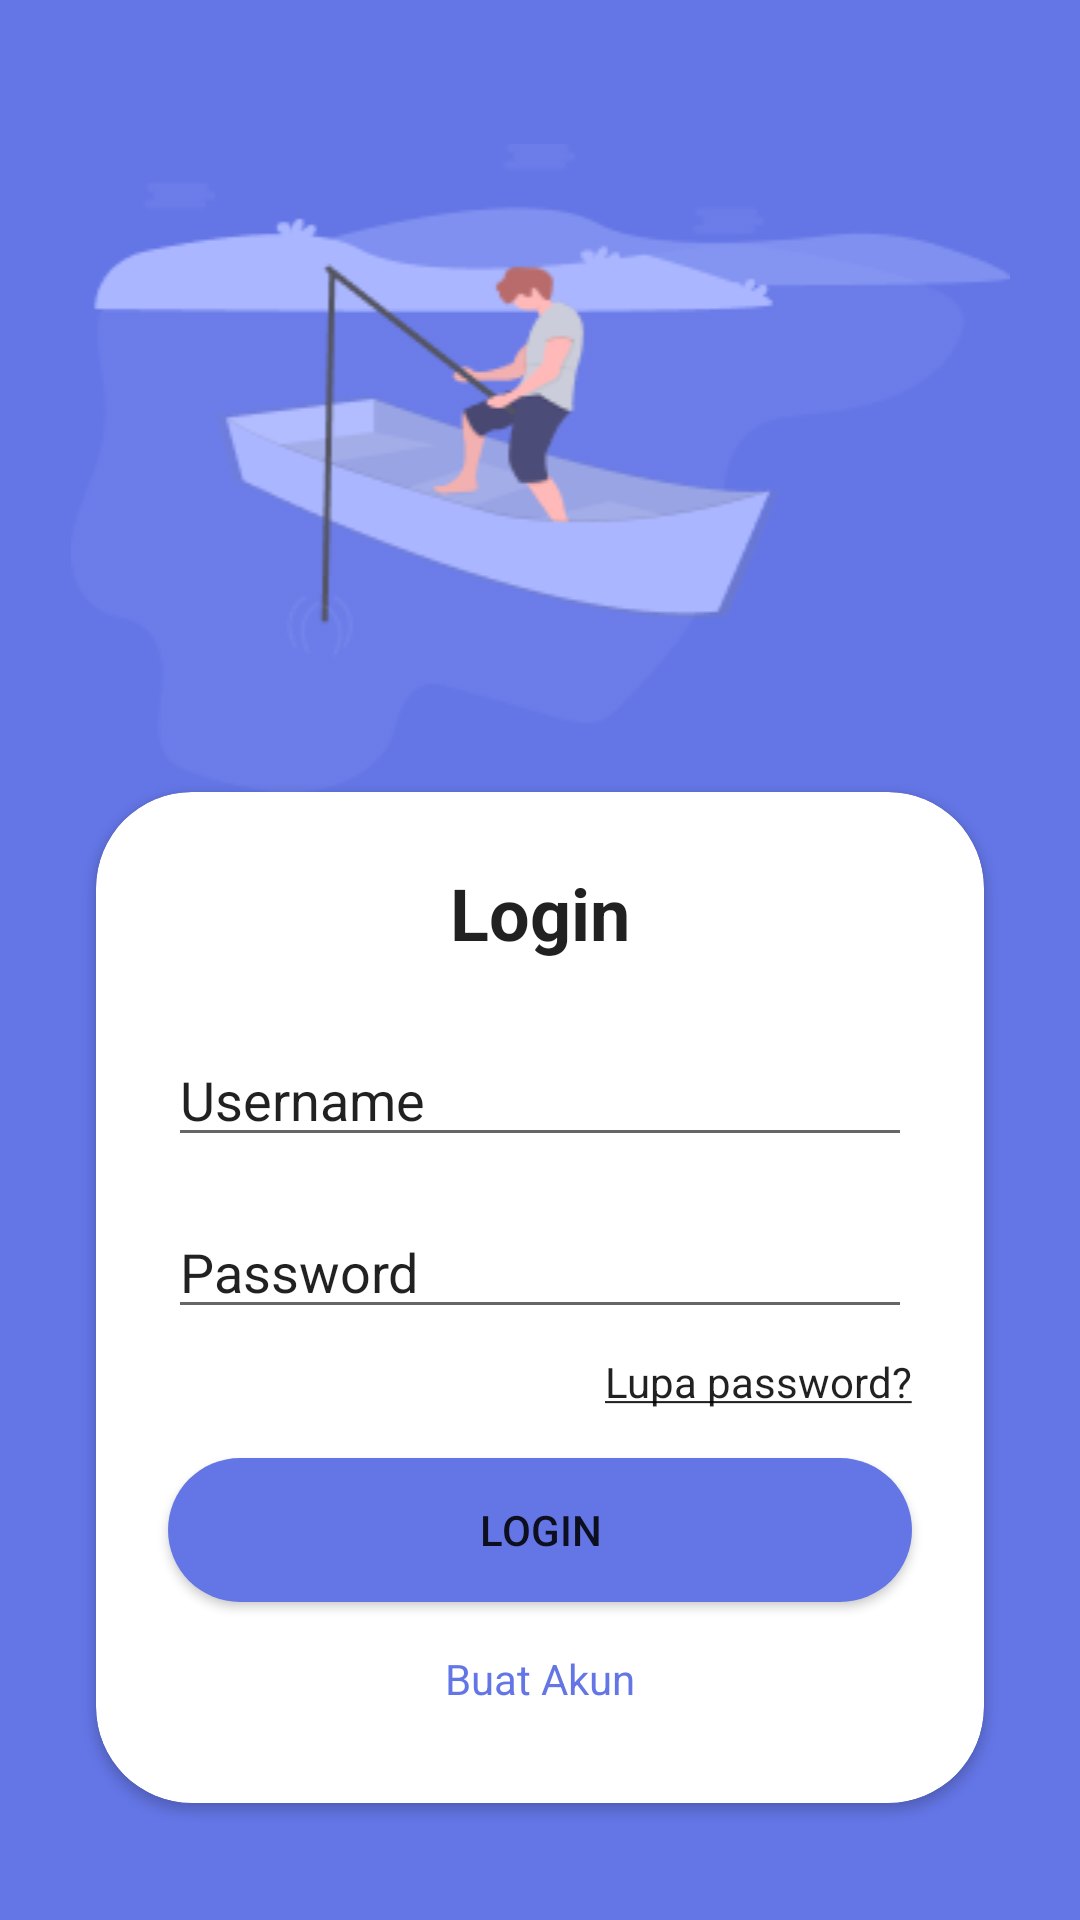

The Android layout XML behind this screen, and the referenced resources:
<!-- AndroidManifest.xml: application theme Theme.PasarLaut -->
<!-- res/layout/fragment_login.xml -->
<?xml version="1.0" encoding="utf-8"?>
<androidx.constraintlayout.widget.ConstraintLayout xmlns:android="http://schemas.android.com/apk/res/android"
    xmlns:app="http://schemas.android.com/apk/res-auto"
    xmlns:tools="http://schemas.android.com/tools"
    android:layout_width="match_parent"
    android:layout_height="match_parent"
    android:background="@color/soft_blue_500"
    tools:context=".view.register.RegisterFragment">

    <ImageView
        android:id="@+id/imageView"
        android:layout_width="0dp"
        android:layout_height="wrap_content"
        android:layout_marginTop="48dp"
        android:src="@drawable/auth_icon"
        app:layout_constraintEnd_toEndOf="parent"
        app:layout_constraintStart_toStartOf="parent"
        app:layout_constraintTop_toTopOf="parent" />

    <androidx.cardview.widget.CardView
        android:layout_width="0dp"
        android:layout_height="wrap_content"
        android:layout_marginHorizontal="32dp"
        app:cardCornerRadius="32dp"
        app:layout_constraintBottom_toBottomOf="parent"
        app:layout_constraintEnd_toEndOf="parent"
        app:layout_constraintStart_toStartOf="parent"
        app:layout_constraintTop_toBottomOf="@+id/imageView"
        app:layout_constraintVertical_bias="0.0">

        <LinearLayout
            android:layout_width="match_parent"
            android:layout_height="wrap_content"
            android:layout_marginBottom="32dp"
            android:orientation="vertical">

            <TextView
                android:layout_width="match_parent"
                android:layout_height="wrap_content"
                android:layout_margin="24dp"
                android:text="@string/login"
                android:textAlignment="center"
                android:textColor="?android:textColorPrimary"
                android:textSize="24sp"
                android:textStyle="bold" />

            <EditText
                android:id="@+id/et_login_username"
                android:layout_width="match_parent"
                android:layout_height="wrap_content"
                android:layout_marginHorizontal="24sp"
                android:hint="@string/username"
                android:importantForAutofill="no"
                android:inputType="text"
                android:textColorHint="?android:textColorPrimary" />

            <EditText
                android:id="@+id/et_login_password"
                android:layout_width="match_parent"
                android:layout_height="wrap_content"
                android:layout_marginHorizontal="24sp"
                android:layout_marginTop="16dp"
                android:hint="@string/password"
                android:importantForAutofill="no"
                android:inputType="textPassword"
                android:textColorHint="?android:textColorPrimary" />

            <TextView
                android:id="@+id/tv_login_forgot"
                android:layout_width="wrap_content"
                android:layout_height="wrap_content"
                android:layout_gravity="end"
                android:layout_marginTop="8dp"
                android:layout_marginEnd="24dp"
                android:text="@string/lupa_password"
                android:textColor="?android:textColorPrimary" />

            <Button
                android:id="@+id/btn_login"
                android:layout_width="match_parent"
                android:layout_height="wrap_content"
                android:layout_marginHorizontal="24dp"
                android:layout_marginTop="16dp"
                android:background="@drawable/rounded_primary"
                android:text="@string/login" />

            <TextView
                android:id="@+id/tv_login_register"
                android:layout_width="match_parent"
                android:layout_height="wrap_content"
                android:layout_marginHorizontal="24dp"
                android:layout_marginTop="16dp"
                android:text="@string/buat_akun"
                android:textAlignment="center"
                android:textColor="@color/soft_blue_500" />
        </LinearLayout>
    </androidx.cardview.widget.CardView>

    <include
        android:id="@+id/loading"
        layout="@layout/loading"/>

</androidx.constraintlayout.widget.ConstraintLayout>
<!-- res/layout/loading.xml (included above) -->
<?xml version="1.0" encoding="utf-8"?>
<androidx.constraintlayout.widget.ConstraintLayout xmlns:android="http://schemas.android.com/apk/res/android"
    xmlns:app="http://schemas.android.com/apk/res-auto"
    android:layout_width="match_parent"
    android:layout_height="match_parent"
    android:background="#99FFFFFF"
    android:elevation="999dp"
    android:visibility="gone"
    android:id="@+id/loading_screen">

    <ProgressBar
        android:id="@+id/pb_loading"
        android:layout_width="wrap_content"
        android:layout_height="wrap_content"
        app:layout_constraintBottom_toBottomOf="parent"
        app:layout_constraintEnd_toEndOf="parent"
        app:layout_constraintStart_toStartOf="parent"
        app:layout_constraintTop_toTopOf="parent" />
</androidx.constraintlayout.widget.ConstraintLayout>
<!-- resources referenced by this layout -->
<resources>
  <color name="soft_blue_500">#6476e6</color>
  <!-- drawable auth_icon: png bitmap (drawable, 16757 bytes) -->
  <!-- drawable rounded_primary (drawable) -->
  <?xml version="1.0" encoding="utf-8"?>
  <shape xmlns:android="http://schemas.android.com/apk/res/android"
      android:shape="rectangle">
  
      <solid android:color="@color/soft_blue_500"/>
      <corners android:radius="32dp"/>
  </shape>
  <string name="buat_akun">Buat Akun</string>
  <string name="login">Login</string>
  <string name="lupa_password"><u>Lupa password?</u></string>
  <string name="password">Password</string>
  <string name="username">Username</string>
  <style name="Theme.PasarLaut" parent="Theme.MaterialComponents.DayNight.NoActionBar">
          
          <item name="colorPrimary">@color/soft_blue_500</item>
          <item name="colorPrimaryVariant">@color/soft_blue_700</item>
          <item name="colorOnPrimary">@color/white</item>
          
          <item name="colorSecondary">@color/soft_blue_500</item>
          <item name="colorSecondaryVariant">@color/soft_blue_700</item>
          <item name="colorOnSecondary">@color/black</item>
          
          <item name="android:statusBarColor" tools:targetApi="l">?attr/colorPrimaryVariant</item>
          
      </style>
  <color name="soft_blue_700">#323fa5</color>
  <color name="white">#FFFFFFFF</color>
  <color name="black">#FF000000</color>
</resources>
